Photos from the image-classification dataset "dataset" in the GitHub repository ozel-byte/IA-Red-Neuronal-Reconocimient-Imagenes. Its 3 classes are: chula, croton, mango.

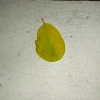
Label: chula

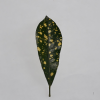
Label: croton

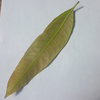
Label: mango

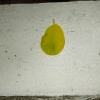
Label: chula

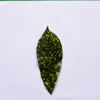
Label: croton

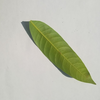
Label: mango
